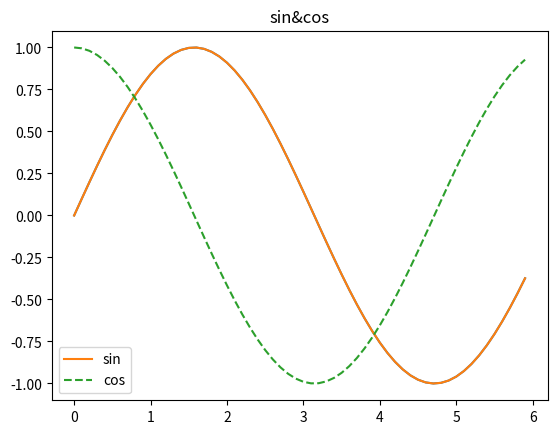

This chart was generated by the following Python code: (Note: this script raises an exception after producing the figure.)
#!/usr/bin/env python
# coding: utf-8

# In[1]:


import numpy as np


# In[2]:


x=np.array([1,2,3])
print(x)


# In[3]:


type(x)


# In[5]:


a=np.array([[1,2],[3,4]])
print(a)


# In[9]:


x=np.array([[51,55],[14,19],[0,4]])
print(x)
x[0]


# In[10]:


for i in x:
    print(i)


# In[11]:


x=x.flatten()
print(x)


# In[12]:


x[np.array([0,2,4])]


# In[26]:


x[True,False]#bool값을 갖고있는 tuple형이므로 비어있는 array로 출력


# In[21]:


print(x[x>15])
print(x>15)
x


# In[28]:


import matplotlib.pyplot as plt


# In[31]:


x=np.arange(0,6,0.1)
y=np.sin(x)
plt.plot(x,y)
plt.show()


# In[35]:


x=np.arange(0,6,0.1)
y1=np.sin(x)
y2=np.cos(x)
plt.plot(x,y1,label='sin')
plt.plot(x,y2,label='cos',linestyle="--")
plt.legend()
plt.title('sin&cos')
plt.show()


# In[36]:


from matplotlib.image import imread


# In[41]:


img= imread('C:/Users/장세환/Documents/카카오톡 받은 파일/KakaoTalk_20181028_195127089.jpg')
plt.imshow(img)
plt.show()

